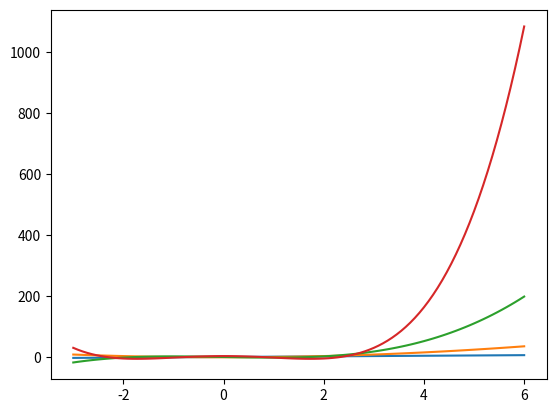

Write Python code to recreate this figure.
''' Creates hermite Polynomial coefficants for the probabilistic defininition and the physics definintion '''
''' Note that my indexing is one off from the standard, that is to say that H_0 in the standard = 1 but for me H_1 = 1
    I will work on this later I am just lazy and did everything like this '''
################################################
################## Inputs ######################
################################################
order = 6         # What order polynomial do you need up to
PType = 'Prob'   # Set to "Phy" for the physicist definition and "Prob" for the probabilitistic defintion


################################################
############# Create Polynomials ###############
################################################

####### Create an empty array to put coefficants in
coef = [(order+1)*[0] for i in range(order)]

####### Initialize the first two coefficants
if PType == 'Phy':
    coef[1][0] , coef[2][1] = 1 , 2
    #
    # Goes through and applies the first rule in the recursion, that being
    # multiply the highest order coeficant of order say A in the previous
    # polynomial by 2 and put that value as the coefficant for the next
    # polynomial's highest order which is order A+1
    #
    for n in range(order-1):
        for counter in reversed(range(1,order-1)):
            coef[n+1][counter+1] += 2*(coef[n][counter])
    #
    # Goes through and applies the second rule in the recursion, that being
    # multiply every order term in the polynomial two n values down by two
    # and the n value you would like to create, and add that to the value to the
    # coefficant in the previous polynomial multiplied by two
    #
    for n in range(order-1):
        for sort in reversed(range(1,order)):
            if coef[n][sort] != 0:
                break
        for counter in range(order):
            if counter < sort:
                coef[n+1][counter] += (n-1)*(-2)*coef[n-1][counter]+2*coef[n][counter-1]
            else:
                break
        

if PType == 'Prob':
    coef[1][0] , coef[2][1] = 1 , 1
    for n in range(order-1):
        for counter in reversed(range(1,order-1)):
            coef[n+1][counter+1] += (coef[n][counter])

    for n in range(order-1):
        for sort in reversed(range(1,order)):
            if coef[n][sort] != 0:
                break
        for counter in range(order):
            if counter < sort:
                coef[n+1][counter] += coef[n][counter-1]-(n-1)*coef[n-1][counter]
            else:
                break
        


def Hermite(n,x):
    H = 0  
    n+=1      
    for m in range(n):
        H += coef[n][m]*x**m
    return H
        
################################################
####### Check ##################################
################################################
import matplotlib.pyplot as plt
import numpy as np
x = np.linspace(-3,6,100)
if PType == 'Phy':
    y_0_me = Hermite(0,x)
    y_1_me = Hermite(1,x)
    y_2_me = Hermite(2,x)
    y_3_me = Hermite(3,x)
    y_4_me = Hermite(4,x)
    y_0_k = 1
    y_1_k = 2*x
    y_2_k = 4*x**2 - 2
    y_3_k = 8*x**3 - 12*x
    y_4_k = 16*x**4 - 48*x**2 + 12
    print('Known minus mine',max(y_0_k-y_0_me))
    print('Known minus mine',max(y_1_k-y_1_me))
    print('Known minus mine',max(y_2_k-y_2_me))
    print('Known minus mine',max(y_3_k-y_3_me))
    print('Known minus mine',max(y_4_k-y_4_me))
    plt.figure(1)
    plt.plot(x,y_1_me)
    plt.plot(x,y_2_me)
    plt.plot(x,y_3_me)
    plt.plot(x,y_4_me)
    plt.show()
if PType == 'Prob':
    y_0_me = Hermite(0,x)
    y_1_me = Hermite(1,x)
    y_2_me = Hermite(2,x)
    y_3_me = Hermite(3,x)
    y_4_me = Hermite(4,x)
    y_0_k = 1
    y_1_k = x
    y_2_k = x**2 - 1
    y_3_k = x**3 - 3*x
    y_4_k = x**4 - 6*x**2 + 3
    print('Known minus mine',max(y_0_k-y_0_me))    
    print('Known minus mine',max(y_1_k-y_1_me))
    print('Known minus mine',max(y_2_k-y_2_me))
    print('Known minus mine',max(y_3_k-y_3_me))
    print('Known minus mine',max(y_4_k-y_4_me))
    plt.figure(2)
    plt.plot(x,y_1_me)
    plt.plot(x,y_2_me)
    plt.plot(x,y_3_me)
    plt.plot(x,y_4_me)
    plt.show()
